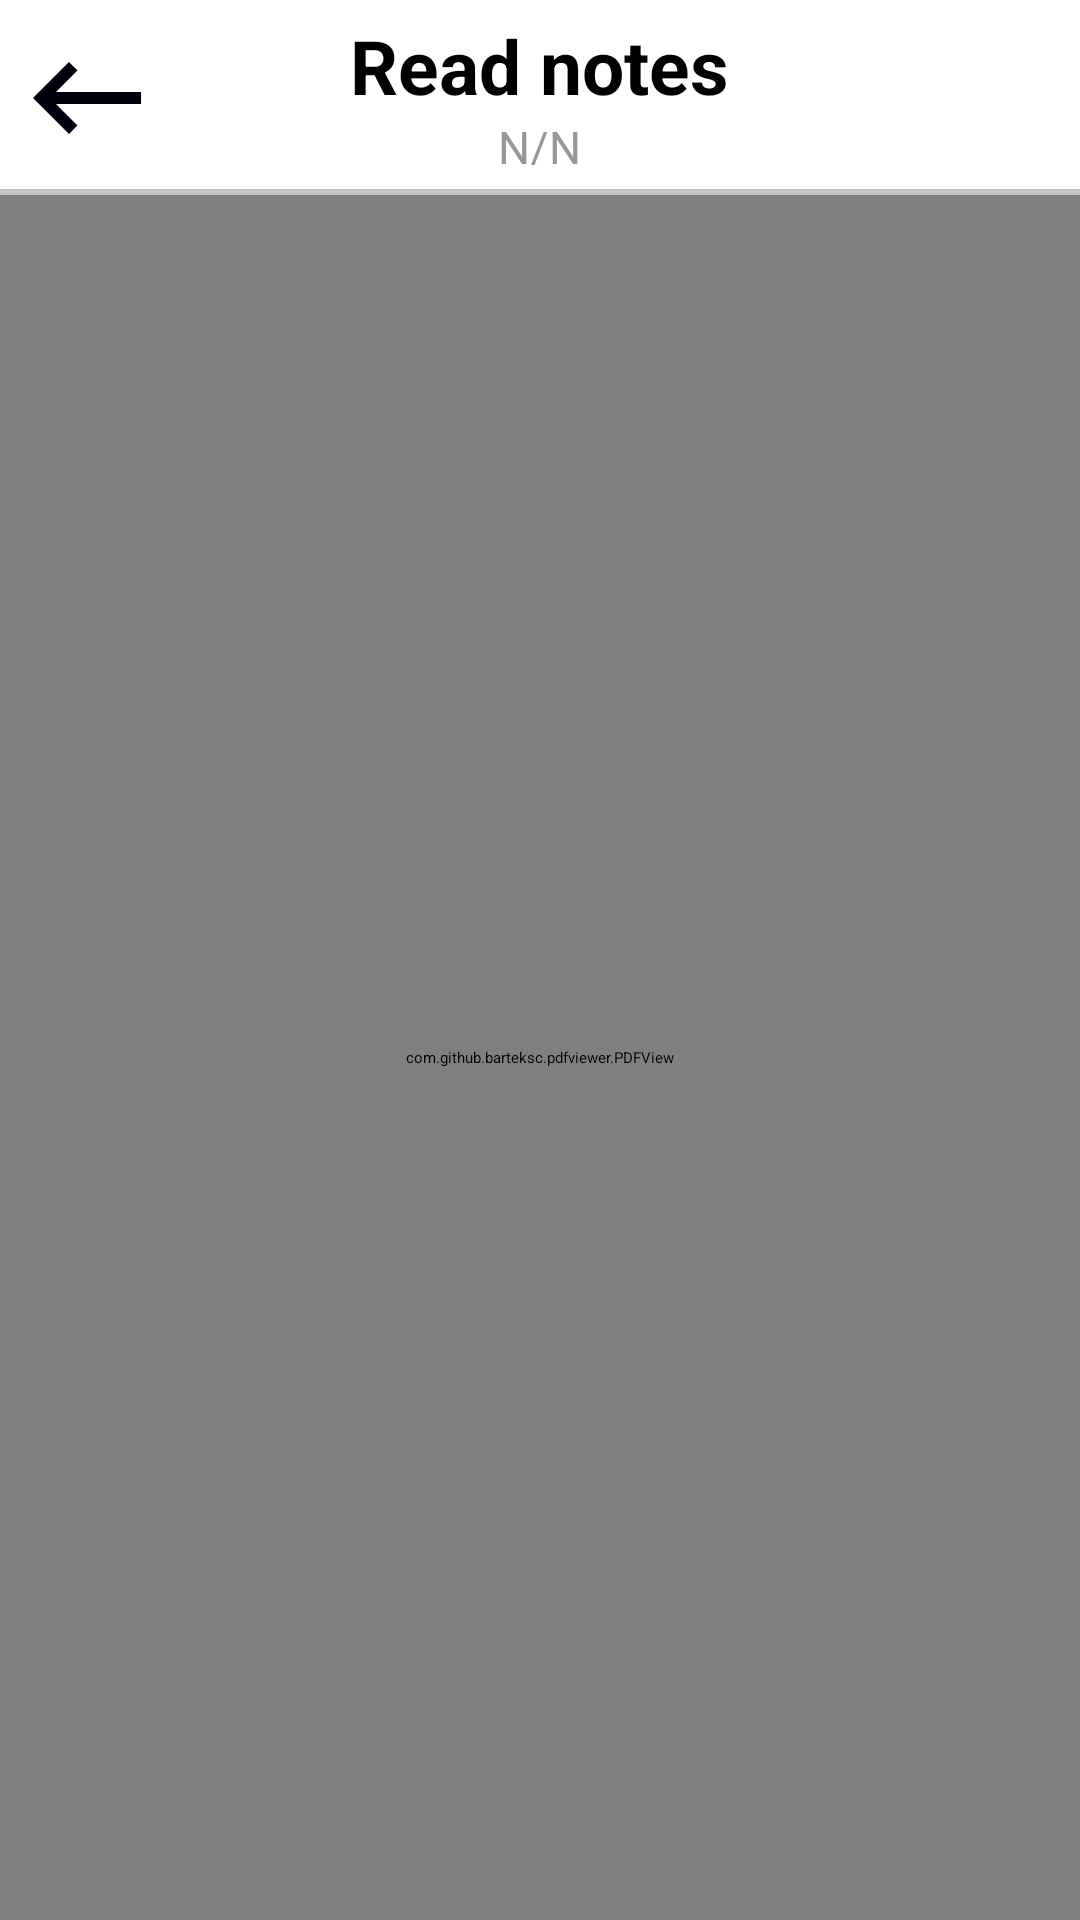

Here is an Android app screen rendered from its layout file. Give the layout XML and the strings, colors and styles it references.
<!-- AndroidManifest.xml: application theme Theme.EduHub -->
<!-- res/layout/activity_user_read_note.xml -->
<?xml version="1.0" encoding="utf-8"?>
<RelativeLayout xmlns:android="http://schemas.android.com/apk/res/android"
    xmlns:app="http://schemas.android.com/apk/res-auto"
    xmlns:tools="http://schemas.android.com/tools"
    android:layout_width="match_parent"
    android:layout_height="match_parent"
    tools:context=".user_readNote"
    android:orientation="vertical">
    <RelativeLayout
        android:layout_width="match_parent"
        android:layout_height="65dp"
        android:id="@+id/toolbarRl"
        android:orientation="horizontal"
        android:background="@drawable/shape_toolbar01">

        
        <ImageButton
            android:id="@+id/backBtn"
            android:layout_width="48dp"
            android:layout_height="56dp"
            android:layout_marginStart="5dp"
            android:layout_marginTop="5dp"
            android:layout_marginEnd="5dp"
            android:layout_marginBottom="5dp"
            android:background="@android:color/transparent"
            android:contentDescription="BackButton"
            android:src="@drawable/baseline_keyboard_backspace_24" />

        
        <TextView
            android:layout_marginLeft="10dp"
            android:id="@+id/toolbarTitleTv"
            android:layout_width="wrap_content"
            android:layout_height="wrap_content"
            android:layout_centerHorizontal="true"
            android:drawablePadding="8dp"
            android:gravity="center_vertical"
            android:text="Read notes"
            android:textSize="25sp"
            android:textStyle="bold"
            android:layout_marginTop="5dp"/>

        
        <TextView
            android:id="@+id/toolbarSubtitleTv"
            android:layout_width="wrap_content"
            android:layout_height="wrap_content"
            android:layout_below="@+id/toolbarTitleTv"
            android:layout_centerHorizontal="true"
            android:layout_marginStart="10dp"
            android:layout_marginEnd="10dp"
            android:layout_marginBottom="10dp"
            android:drawablePadding="8dp"
            android:gravity="center_vertical"
            android:text="N/N"
            android:textSize="15sp"
            android:textColor="@color/dark_grey"
            android:textStyle="normal"/>

    </RelativeLayout>

    
    <com.github.barteksc.pdfviewer.PDFView
        android:layout_below="@+id/toolbarRl"
        android:id="@+id/notePdfView"
        android:layout_width="match_parent"
        android:layout_height="match_parent">

    </com.github.barteksc.pdfviewer.PDFView>

    
    <ProgressBar
        android:id="@+id/progressBar"
        android:layout_width="wrap_content"
        android:layout_height="wrap_content"
        android:layout_centerInParent="true" />

</RelativeLayout>
<!-- resources referenced by this layout -->
<resources>
  <color name="dark_grey">#979797</color>
  <!-- drawable baseline_keyboard_backspace_24 (drawable) -->
  <vector android:autoMirrored="true" android:height="40dp"
      android:tint="#00000D" android:viewportHeight="24"
      android:viewportWidth="24" android:width="40dp" xmlns:android="http://schemas.android.com/apk/res/android">
      <path android:fillColor="@android:color/white" android:pathData="M21,11H6.83l3.58,-3.59L9,6l-6,6 6,6 1.41,-1.41L6.83,13H21z"/>
  </vector>
  <!-- drawable shape_toolbar01 (drawable) -->
  <?xml version="1.0" encoding="utf-8"?>
  <layer-list xmlns:android="http://schemas.android.com/apk/res/android">
      <item>
          <shape android:shape="rectangle">
              
              <solid android:color="#C5C3C3"/>
          </shape>
      </item>
  
      <item android:bottom="2dp">
          <shape android:shape="rectangle">
              
              <solid android:color="#FFFFFF" />
              <size android:height="10dp" />
          </shape>
      </item>
  
  </layer-list>
  <style name="Theme.EduHub" parent="Base.Theme.EduHub">
          
          <item name="android:navigationBarColor">@android:color/transparent</item>
          <item name="android:statusBarColor">@android:color/transparent</item>
          <item name="android:windowLightStatusBar">?attr/isLightTheme</item>
      </style>
</resources>
